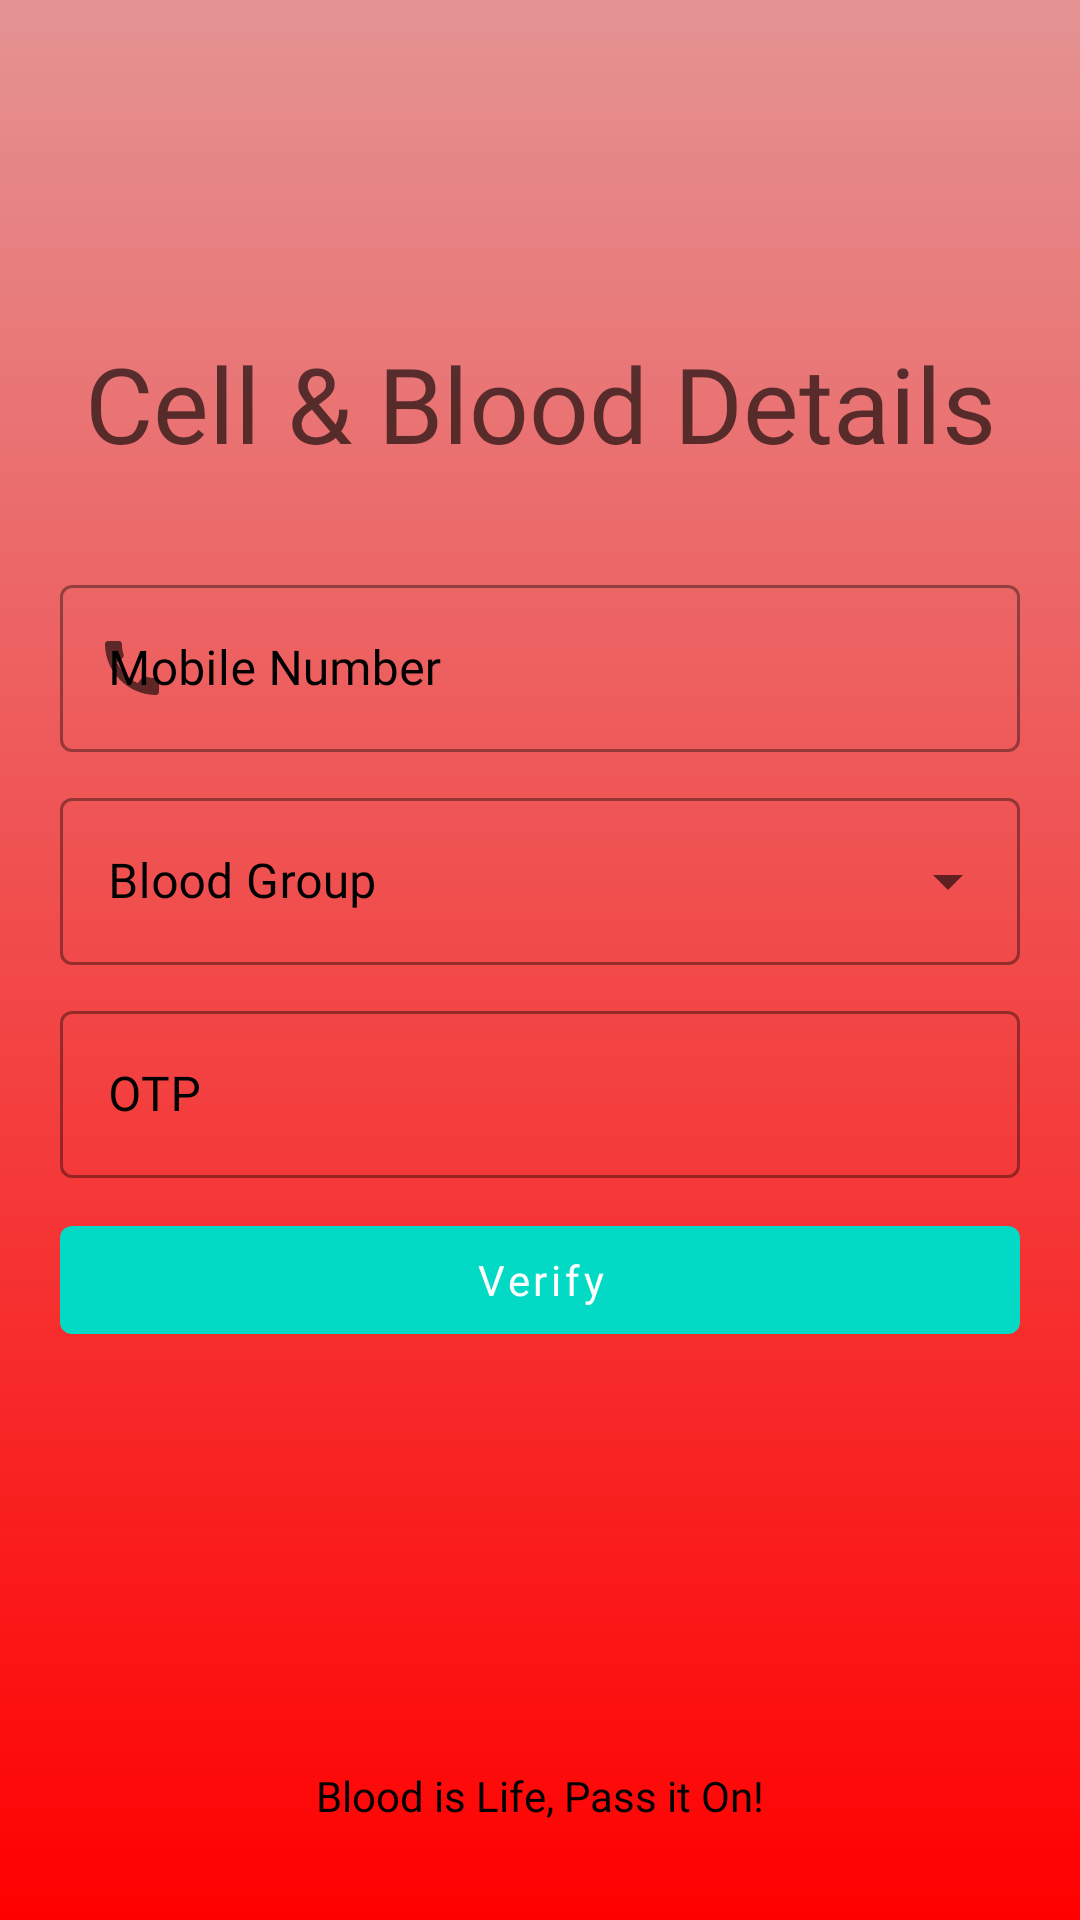

Android layout source for this screen:
<!-- AndroidManifest.xml: application theme Theme.BloodBank -->
<!-- res/layout/activity_register_i_i_i.xml -->
<?xml version="1.0" encoding="utf-8"?>
<androidx.constraintlayout.widget.ConstraintLayout xmlns:android="http://schemas.android.com/apk/res/android"
    xmlns:app="http://schemas.android.com/apk/res-auto"
    xmlns:tools="http://schemas.android.com/tools"
    android:layout_width="match_parent"
    android:layout_height="match_parent"
    android:background="@drawable/white_to_red"
    tools:context=".RegisterIIIActivity">


    <TextView
        android:layout_width="wrap_content"
        android:layout_height="wrap_content"
        android:layout_marginBottom="32dp"
        android:fontFamily="@font/amaranth"
        android:text="Cell &amp; Blood Details"
        android:textColor="#9F000000"
        android:textSize="35sp"
        app:layout_constraintBottom_toTopOf="@+id/linearLayout4"
        app:layout_constraintEnd_toEndOf="parent"
        app:layout_constraintStart_toStartOf="parent" />


    <LinearLayout
        android:id="@+id/linearLayout4"
        android:layout_width="match_parent"
        android:layout_height="wrap_content"
        android:layout_marginStart="20dp"
        android:layout_marginEnd="20dp"
        android:orientation="vertical"
        app:layout_constraintBottom_toBottomOf="parent"
        app:layout_constraintEnd_toEndOf="parent"
        app:layout_constraintStart_toStartOf="parent"
        app:layout_constraintTop_toTopOf="parent">


        <com.google.android.material.textfield.TextInputLayout
            style="@style/Widget.MaterialComponents.TextInputLayout.OutlinedBox"
            android:layout_width="match_parent"
            android:layout_height="wrap_content"
            android:textColorHint="#000000"
            app:hintTextColor="#000000"
            app:startIconDrawable="@drawable/ic_baseline_call_24">

            <com.google.android.material.textfield.TextInputEditText
                android:id="@+id/mobileEditText"
                android:layout_width="match_parent"
                android:layout_height="match_parent"
                android:fontFamily="@font/varela"
                android:hint="Mobile Number"
                android:inputType="phone" />
        </com.google.android.material.textfield.TextInputLayout>

        <com.google.android.material.textfield.TextInputLayout
            style="@style/Widget.MaterialComponents.TextInputLayout.OutlinedBox.ExposedDropdownMenu"
            android:layout_width="match_parent"
            android:layout_height="wrap_content"
            android:layout_marginTop="10dp"
            android:textColorHint="#000000"
            app:hintTextColor="#000000"
            app:startIconDrawable="@drawable/ic_baseline_invert_colors_24">

            <com.google.android.material.textfield.MaterialAutoCompleteTextView
                android:id="@+id/bloodGrpDropDown"
                android:layout_width="match_parent"
                android:layout_height="wrap_content"
                android:fontFamily="@font/varela"
                android:hint="Blood Group"
                android:inputType="" />
        </com.google.android.material.textfield.TextInputLayout>


        <com.google.android.material.textfield.TextInputLayout
            android:layout_width="match_parent"
            android:layout_marginTop="10dp"
            android:layout_height="wrap_content"
            style="@style/Widget.MaterialComponents.TextInputLayout.OutlinedBox"
            android:textColorHint="#000000"
            app:hintTextColor="#000000">

            <com.google.android.material.textfield.TextInputEditText
                android:id="@+id/verificationText"
                android:layout_width="match_parent"
                android:layout_height="wrap_content"
                android:fontFamily="@font/varela"
                android:hint="OTP"
                android:inputType="number" />
        </com.google.android.material.textfield.TextInputLayout>


        <com.google.android.material.button.MaterialButton
            android:id="@+id/btnVerifySubmit"
            android:layout_width="match_parent"
            android:layout_height="wrap_content"
            android:layout_marginTop="10dp"
            android:fontFamily="@font/varela"
            android:onClick="verifyAndSubmit"
            android:text="Verify"
            android:textAllCaps="false" />

    </LinearLayout>

    <TextView
        android:layout_width="wrap_content"
        android:layout_height="wrap_content"
        android:layout_marginBottom="32dp"
        android:fontFamily="@font/acme"
        android:text="Blood is Life, Pass it On!"
        android:textAlignment="center"
        android:textColor="#000000"
        app:layout_constraintBottom_toBottomOf="parent"
        app:layout_constraintEnd_toEndOf="parent"
        app:layout_constraintStart_toStartOf="parent" />


</androidx.constraintlayout.widget.ConstraintLayout>
<!-- resources referenced by this layout -->
<resources>
  <!-- drawable ic_baseline_call_24 (drawable) -->
  <vector android:height="24dp" android:tint="#008EFF"
      android:viewportHeight="24" android:viewportWidth="24"
      android:width="24dp" xmlns:android="http://schemas.android.com/apk/res/android">
      <path android:fillColor="@android:color/white" android:pathData="M20.01,15.38c-1.23,0 -2.42,-0.2 -3.53,-0.56 -0.35,-0.12 -0.74,-0.03 -1.01,0.24l-1.57,1.97c-2.83,-1.35 -5.48,-3.9 -6.89,-6.83l1.95,-1.66c0.27,-0.28 0.35,-0.67 0.24,-1.02 -0.37,-1.11 -0.56,-2.3 -0.56,-3.53 0,-0.54 -0.45,-0.99 -0.99,-0.99H4.19C3.65,3 3,3.24 3,3.99 3,13.28 10.73,21 20.01,21c0.71,0 0.99,-0.63 0.99,-1.18v-3.45c0,-0.54 -0.45,-0.99 -0.99,-0.99z"/>
  </vector>
  <!-- drawable white_to_red (drawable) -->
  <?xml version="1.0" encoding="utf-8"?>
  <shape xmlns:android="http://schemas.android.com/apk/res/android">
      <gradient
          android:type="linear"
          android:angle="90"
          android:startColor="#FF0000"
          android:endColor="#E49393" />
  </shape>
  <style name="Theme.BloodBank" parent="Theme.MaterialComponents.Light.NoActionBar">
          
          <item name="colorPrimary">@color/teal_200</item>
          <item name="colorPrimaryVariant">@color/purple_700</item>
          <item name="colorOnPrimary">@color/white</item>
          
          <item name="colorSecondary">@color/teal_200</item>
          <item name="colorSecondaryVariant">@color/teal_700</item>
          <item name="colorOnSecondary">@color/black</item>
          
  
          <item name="android:statusBarColor">#2E2B2B</item>
          <item name="android:windowFullscreen">true</item>
  
          <item name="android:textColor">#000000</item>
          
          <item name="android:textColorHint">#000000</item>
          <item name="hintTextColor">#000000</item>
      </style>
  <!-- not gathered from this repository: default colours our renderer supplied (Android Studio template values) -->
  <color name="purple_700">#FF3700B3</color>
  <color name="teal_200">#FF03DAC5</color>
  <color name="teal_700">#FF018786</color>
  <color name="black">#FF000000</color>
  <color name="white">#FFFFFFFF</color>
</resources>
